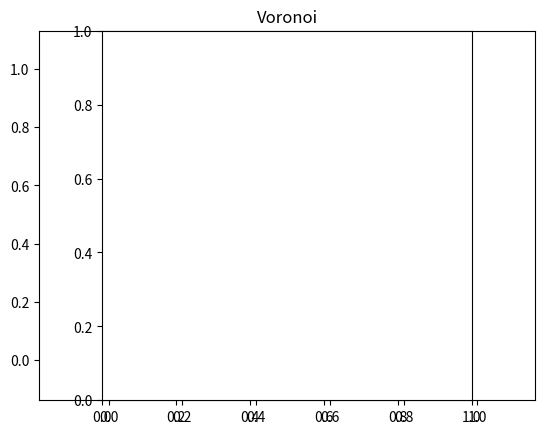

Write the Python code that produced this figure. (Note: this script raises an exception after producing the figure.)
"""
Analysis of Voronoi diagrams based on scipy.spatial.

class Voronoi: Compute and analyse Voronoi diagrams.
"""


import numpy as np
import scipy.spatial as ss


class Voronoi:
    """
    Voronoi diagram
    ---------------
    distances(): Nearest neighbor distances.
    ridge_lengths(): Length of Voronoi ridges between nearest neighbors.
    areas(): The areas of the Voronoi regions for each input point.
    point_types(): The type of Voronoi area (infinite, finite, inside)
    
    Convex hull
    -----------
    in_hull(): Test if points are within hull.
    
    Bootstrap Voronoi diagrams
    --------------------------
    random_points(): Generate random points.
    bootstrap(): Bootstrapped distances and areas for random point positions.

    Plotting
    --------
    plot_points(): Plot and optionally annotate the input points of the Voronoi diagram.
    plot_vertices(): Plot and optionally annotate the vertices of the Voronoi diagram.
    plot_distances(): Plot lines connecting the nearest neighbors in the Voronoi diagram.
    plot_ridges(): Plot the finite ridges of the Voronoi diagram.
    fill_regions(): Fill each finite region of the Voronoi diagram with a color.
    plot_hull(): Plot the hull line containing the input points.
    fill_hull(): Fill the hull containing the input points with a color.
    
    Usage
    -----
    Generate 20 random points in 2-D:
    '''
    import numpy as np
    points = np.random.rand(20, 2)
    '''
    
    Calculate the Voronoi diagram:
    '''
    import thunderfish.spatial as ss
    vor = ss.Voronoi(points)
    '''
    
    Compute nearest-neighbor distances and Voronoi areas:
    '''
    distance = vor.distances()
    areas = vor.areas()
    '''
    
    Plot Voronoi areas, distances and input points:
    '''
    import matplotlib.pyplot as plt
    vor.fill_regions(colors=['red', 'green', 'blue', 'orange', 'cyan'], alpha=0.3)
    vor.plot_distances(color='red')
    vor.plot_points(text='p%d', c='c', s=100)
    '''
    """
    
    def __init__(self, points, qhull_options=None):
        """
        Compute the Voronoi diagram and the convex hull for a set of points.

        Parameter
        ---------
        points: list of lists of floats
            List of point coordiantes.
        qhull_options: string or None
            Options to be passed on to QHull. From the manual:
            Qbb  - scale last coordinate to [0,m] for Delaunay triangulations
            Qc   - keep coplanar points with nearest facet      
            Qx   - exact pre-merges (skips coplanar and anglomaniacs facets)
            Qz   - add point-at-infinity to Delaunay triangulation
            QJn  - randomly joggle input in range [-n,n]
            Qs   - search all points for the initial simplex
            Qz   - add point-at-infinity to Voronoi diagram
            QGn  - Voronoi vertices if visible from point n, -n if not
            QVn  - Voronoi vertices for input point n, -n if not
            Default is: "Qbb Qc Qz Qx" for ndim > 4 and "Qbb Qc Qz" otherwise.
        """
        self.vor = ss.Voronoi(points, furthest_site=False, incremental=False,
                              qhull_options=qhull_options)
        self.hull = ss.Delaunay(points, furthest_site=False, incremental=False,
                                qhull_options=qhull_options)
        self.outer_hull = ss.Delaunay(np.vstack((self.vor.points, self.vor.vertices)),
                                      furthest_site=False, incremental=False,
                                      qhull_options=qhull_options)
        self.ndim = self.vor.ndim
        self.npoints = self.vor.npoints
        self.points = self.vor.points
        self.vertices = self.vor.vertices
        self.regions = self.vor.regions
        self.ridge_points = self.vor.ridge_points
        self.ridge_vertices = self.vor.ridge_vertices
        self.min_bound = self.vor.min_bound
        self.max_bound = self.vor.max_bound
        self.inside_vertices = self.in_hull(self.vertices)
        self.hull_vertices = self._flatten_simplices(self.hull.convex_hull)
        self.outer_hull_vertices = self._flatten_simplices(self.outer_hull.convex_hull)


    def _flatten_simplices(self, simplices):
        """
        Transforms list of simplex indices to list of vertex indices.

        For example, transforms the Delaunay.convex_hull to a list of points
        of the hull, that can then be easily plotted.

        Parameters
        ----------
        simplices: 2-D array of ints
            List of pairs of indices of points forming each ridge of a polygon.

        Returns
        -------
        indices: list of ints
            Indices of vertices of the polygon.
        """
        if len(simplices) == 0:
            return []
        indices = list(simplices[0])
        simplices = np.delete(simplices, 0, 0)
        while len(simplices) > 0:
            for i, s in enumerate(simplices):
                if indices[-1] in s:
                    if s[0] == indices[-1]:
                        indices.append(s[1])
                    else:
                        indices.append(s[0])
                    simplices = np.delete(simplices, i, 0)
                    break
        return indices


    def in_hull(self, p):
        """
        Test if points p are within hull.

        From http://stackoverflow.com/questions/16750618/whats-an-efficient-way-to-find-if-a-point-lies-in-the-convex-hull-of-a-point-cl/16898636#16898636

        Parameters
        ----------
        p: 2-D array
            Array of points to be tested.

        Returns
        -------
        inside: array of booleans
            For each point in p whether it is inside the hull.
        """
        inside = self.hull.find_simplex(p) >= 0
        return inside


    def remove_vertices_outside_hull(self):
        inside = self.in_hull(self.vertices)
        rm_inx = np.arange(len(vor.vertices))[~inside]
        vert_map = {-1: -1}
        c = 0
        for k in range(len(self.ridge_vertices)):
            if k in rm_inx:
                vert_map[k] = -1
            else:
                vert_map[k] = c
                c += 1
        self.vertices = np.delete(self.vertices, rm_inx, 0)
        for ridge in self.ridge_vertices:
            for k in range(len(ridge)):
                ridge[k] = vert_map[ridge[k]]
        for region in self.regions:
            for k in range(len(region)):
                region[k] = vert_map[region[k]]
        self.outer_hull = self.hull
        self.outer_hull_vertices = self.hull_vertices


    def distances(self):
        """
        Nearest neighbor distances.

        Returns
        -------
        distances: array of floats
            For each ridge in vor.ridge_points the distance of the two points
            that are separated by the ridge.
        """
        p1 = self.points[self.ridge_points[:,0]]
        p2 = self.points[self.ridge_points[:,1]]
        return ss.minkowski_distance(p1, p2)


    def point_types(self):
        """
        The type of the Voronoi regions for each input point.

        Returns
        -------
        points: array of ints
            For each point 1: finite region with all vertices inside hull, 0: finite regions,
                          -1: infinite regions
        """
        points = np.ones(len(self.vor.points), dtype=int)
        for i in range(len(self.vor.points)):
            for j, rp in enumerate(self.vor.ridge_points):
                if i in rp:
                    if not np.all(self.inside_vertices[self.vor.ridge_vertices[j]]) and\
                      points[i] > 0:
                        points[i] = 0
                    if not np.all(np.array(self.vor.ridge_vertices[j]) >= 0) and\
                      points[i] > -1:
                        points[i] = -1
        return points


    def ridge_lengths(self):
        """
        Length of Voronoi ridges between nearest neighbors.

        May be used, for example, as a weigth for distances().
        XXX How to deal wit infinite ridges?
        XXX How to deal with ridges with vertices outside the hull?

        Returns
        -------
        distances: array of floats
            The length of each ridge in vor.ridge_vertices.
            np.inf if vertex is unknown.
        """
        ridges = np.zeros(len(self.vor.ridge_vertices))
        for k, p in enumerate(self.vor.ridge_vertices):
            if np.all(np.array(p)>=0):
                p1 = self.vor.vertices[p[0]]
                p2 = self.vor.vertices[p[1]]
                ridges[k] = ss.minkowski_distance(p1, p2)
            else:
                ridges[k] = np.inf
        return ridges


    def ridge_areas(self):
        """
        For each ridge the triangular area of the Voronoi region
        spanned by the center point and the ridge.

        Note:
        -----
        Only two-dimensional data are processed, i.e. vor.ndim must be 2.

        Returns
        -------
        areas: array of floats
            For each ridge its corresponding triangular area.
            np.inf for infinite ridges.
        """
        ridges = self.ridge_lengths()
        heights = 0.5*self.distances()
        # area of a triangle:
        areas = 0.5*ridges*heights
        return areas

    
    def areas(self, mode='finite'):
        """
        The areas of the Voronoi regions for each input point.

        Note:
        -----
        Only two-dimensional data are processed, i.e. vor.ndim must be 2.

        Parameters
        ----------
        mode: string
            'full': Calculate area of finite Voronoi regions only,
                    set all other to np.nan.
            'inside': Calculate area of finite Voronoi regions
                      whose vertices are all inside the hull,
                      set all other to np.nan.
            'finite': Calculate area of all Voronoi regions. From infinite regions
                    only areas contributed by finite ridges are considered.
            'finite_inside': Calculate area of all Voronoi regions.
                    Consider only areas of finite ridges
                    whose vertices are all inside the hull.

        Returns
        -------
        areas: array of floats
            For each point its corresponding area.
        """
        ridge_areas = self.ridge_areas()
        areas = np.zeros(len(self.vor.points))
        if mode == 'inside':
            for i in range(len(self.vor.points)):
                a = 0.0
                for j, rp in enumerate(self.vor.ridge_points):
                    if i in rp:
                        if ridge_areas[j] != np.inf and \
                          np.all(self.inside_vertices[self.vor.ridge_vertices[j]]):
                            a += ridge_areas[j]
                        else:
                            a = np.nan
                            break
                areas[i] = a
        elif mode == 'full':
            for i in range(len(self.vor.points)):
                a = 0.0
                for j, rp in enumerate(self.vor.ridge_points):
                    if i in rp:
                        if ridge_areas[j] != np.inf:
                            a += ridge_areas[j]
                        else:
                            a = np.nan
                            break
                areas[i] = a
        elif mode == 'finite_inside':
            for i in range(len(self.vor.points)):
                a = 0.0
                for j, rp in enumerate(self.vor.ridge_points):
                    if i in rp and ridge_areas[j] != np.inf and \
                      np.all(self.inside_vertices[self.vor.ridge_vertices[j]]):
                        a += ridge_areas[j]
                areas[i] = a
        elif mode == 'finite':
            for i in range(len(self.vor.points)):
                a = 0.0
                for j, rp in enumerate(self.vor.ridge_points):
                    if i in rp and ridge_areas[j] != np.inf:
                        a += ridge_areas[j]
                areas[i] = a
        else:
            print('')            
            print('Voronoi.areas(): unknown value "%s" for the mode parameter:' % mode)
            print('Use one of the following values:')
            print('  full: Finite Voronoi regions only.')
            print('  inside: Finite Voronoi regions whose vertices are all inside the hull.')
            print('  finite: Use all areas corresponding to finite ridges.')
            print('  finite_inside: Use all areas corresponding to finite ridges whose vertices are all inside the hull.')
            print('')            
        return areas
    

    def random_points(self, n=None, mode='bbox'):
        """
        Generate random points.

        Parameters
        ----------
        n: int or None
            Number of random points to be generated.
            If None n is set to the number of points in the Voronoi diagram.
        mode: string
            'bbox' place points randomly in rectangular bounding box of the Voronoi diagram.
            'hull' place points randomly within hull of input data.

        Returns
        -------
        points: 2-D array
            List of randomly generated points.
        """
        # number of points:
        if n is None:
            n = self.npoints
        # get bounding box:
        min_bound = np.min(self.points, axis=0)
        max_bound = np.max(self.points, axis=0)
        # generate random points:
        points = np.zeros((0, self.ndim))
        while len(points) < n:
            # random points within bounding box:
            newpoints = np.random.rand(n/2, self.ndim)
            newpoints *= max_bound - min_bound
            newpoints += min_bound
            if mode == 'hull':
                # only take the ones within hull:
                inside = vor.in_hull(newpoints)
                points = np.vstack((points, newpoints[inside]))
            elif mode == 'bbox':
                points = np.vstack((points, newpoints))
            else:
                print('')            
                print('Voronoi.random_points(): unknown value "%s" for the mode parameter:' % mode)
                print('Use one of the following values:')
                print('  bbox: Place points within rectangular bounding box.')
                print('  hull: Place points inside the hull.')
                print('')
                return
        return points[:n]


    def bootstrap(self, n=1000, mode='bbox', area_mode='finite'):
        """
        Bootstrapped distances and areas for random point positions.

        Parameters
        ----------
        n: int
            The number of bootstraps.
        mode: string
            Mode string passed to random_points().
        area_mode: string
            Mode string passed to areas().

        Returns
        -------
        distances: list of 1-D array of floats
            The bootstrapped distances of nearest neighbors.
        areas: n x npoints array of floats
            The bootstrapped Voronoi areas.
        """
        distances = []
        areas = []
        for k in range(n):
            # random points:
            points = self.random_points(mode=mode)
            # Voronoi:
            vor = Voronoi(points)
            distances.append(vor.distances())
            areas.append(vor.areas(area_mode))
        return distances, np.array(areas)


    def plot_points(self, ax=None, text=None, text_offs=(0, 0.05), text_align='center',
                    **kwargs):
        """
        Plot and optionally annotate the input points of the Voronoi diagram.

        Parameter
        ---------
        ax: matplotlib.Axes or None
            The axes to be used for plotting. If None, then the current axes is used.
        text: string or None
            If not None the string that is placed at each point.
            A '%d' is replaced by the index of the point.
        text_offset: tuple of numbers
            The offset of the point labels.
        text_align: string
            The horizontal alignment of the point labels.
        **kwargs:
            Key-word arguments that are passed on to the matplotlib.scatter() function.
        """
        if ax is None:
            ax = plt.gca()
        ax.scatter(self.points[:,0], self.points[:,1], **kwargs)
        if text is not None:
            for i, p in enumerate(self.points):
                s = text
                if '%' in text:
                    s = text % i
                ax.text(p[0]+text_offs[0], p[1]+text_offs[1], s, ha=text_align)
        
    def plot_vertices(self, ax=None, text=None, text_offs=(0, 0.05), text_align='center',
                      **kwargs):
        """
        Plot and optionally annotate the vertices of the Voronoi diagram.

        Parameter
        ---------
        ax: matplotlib.Axes or None
            The axes to be used for plotting. If None, then the current axes is used.
        text: string or None
            If not None the string that is placed at each vertex.
            A '%d' is replaced by the index of the vertex.
        text_offset: tuple of numbers
            The offset of the vertex labels.
        text_align: string
            The horizontal alignment of the vertex labels.
        **kwargs:
            Key-word arguments that are passed on to the matplotlib.scatter() function.
        """
        if ax is None:
            ax = plt.gca()
        ax.scatter(self.vertices[:,0], self.vertices[:,1], **kwargs)
        if text is not None:
            for i, p in enumerate(self.vertices):
                s = text
                if '%' in text:
                    s = text % i
                ax.text(p[0]+text_offs[0], p[1]+text_offs[1], s, ha=text_align)

    def plot_distances(self, ax=None, **kwargs):
        """
        Plot lines connecting the nearest neighbors in the Voronoi diagram.

        Parameter
        ---------
        ax: matplotlib.Axes or None
            The axes to be used for plotting. If None, then the current axes is used.
        **kwargs:
            Key-word arguments that are passed on to the matplotlib.plot() function.
        """
        if ax is None:
            ax = plt.gca()
        for i, p in enumerate(self.ridge_points):
            ax.plot(self.points[p, 0], self.points[p, 1], **kwargs)

    def plot_ridges(self, ax=None, **kwargs):
        """
        Plot the finite ridges of the Voronoi diagram.

        Parameter
        ---------
        ax: matplotlib.Axes or None
            The axes to be used for plotting. If None, then the current axes is used.
        **kwargs:
            Key-word arguments that are passed on to the matplotlib.plot() function.
        """
        if ax is None:
            ax = plt.gca()
        for i, p in enumerate(self.ridge_vertices):
            if np.all(np.array(p)>=0):
                ax.plot(self.vertices[p, 0], self.vertices[p, 1], **kwargs)

    def fill_regions(self, ax=None, colors=None, **kwargs):
        """
        Fill each finite region of the Voronoi diagram with a color.

        See also http://stackoverflow.com/questions/20515554/colorize-voronoi-diagram
        and https://gist.github.com/pv/8036995

        Parameter
        ---------
        ax: matplotlib.Axes or None
            The axes to be used for plotting. If None, then the current axes is used.
        colors: list of colors or None
            If not None then these colors are used in turn to fill the regions.
        **kwargs:
            Key-word arguments that are passed on to the matplotlib.fill() function.
        """
        if ax is None:
            ax = plt.gca()
        c = 0
        for region in self.regions:
            if not -1 in region:
                polygon = self.vertices[region]
                if len(polygon) > 0:
                    c += 1
                    if colors is None:
                        ax.fill(polygon[:, 0], polygon[:, 1], **kwargs)
                    else:
                        ax.fill(polygon[:, 0], polygon[:, 1],
                                color=colors[c % len(colors)], **kwargs)
        
    def plot_hull(self, ax=None, **kwargs):
        """
        Plot the hull line containing the input points.

        Parameter
        ---------
        ax: matplotlib.Axes or None
            The axes to be used for plotting. If None, then the current axes is used.
        **kwargs:
            Key-word arguments that are passed on to the matplotlib.plot() function.
        """
        if ax is None:
            ax = plt.gca()
        ax.plot(self.hull.points[self.hull_vertices, 0],
                self.hull.points[self.hull_vertices, 1], **kwargs)

    def fill_hull(self, ax=None, **kwargs):
        """
        Fill the hull containing the input points with a color.

        Parameter
        ---------
        ax: matplotlib.Axes or None
            The axes to be used for plotting. If None, then the current axes is used.
        **kwargs:
            Key-word arguments that are passed on to the matplotlib.fill() function.
        """
        if ax is None:
            ax = plt.gca()
        ax.fill(self.hull.points[self.hull_vertices, 0],
                self.hull.points[self.hull_vertices, 1], **kwargs)
        
    def plot_outer_hull(self, ax=None, **kwargs):
        """
        Plot the hull line containing the input points and the vertices of the Voronoi diagram.

        Parameter
        ---------
        ax: matplotlib.Axes or None
            The axes to be used for plotting. If None, then the current axes is used.
        **kwargs:
            Key-word arguments that are passed on to the matplotlib.plot() function.
        """
        if ax is None:
            ax = plt.gca()
        ax.plot(self.outer_hull.points[self.outer_hull_vertices, 0],
                self.outer_hull.points[self.outer_hull_vertices, 1], **kwargs)

    def fill_outer_hull(self, ax=None, **kwargs):
        """
        Fill the hull containing the input points and the vertices of the Voronoi diagram.

        Parameter
        ---------
        ax: matplotlib.Axes or None
            The axes to be used for plotting. If None, then the current axes is used.
        **kwargs:
            Key-word arguments that are passed on to the matplotlib.fill() function.
        """
        if ax is None:
            ax = plt.gca()
        ax.fill(self.outer_hull.points[self.outer_hull_vertices, 0],
                self.outer_hull.points[self.outer_hull_vertices, 1], **kwargs)

        
if __name__ == "__main__":
    import matplotlib.pyplot as plt
    from matplotlib.collections import PolyCollection
    
    print("Checking voronoi module ...")

    # generate random points:
    rs = np.random.randint(0xffffffff)
    #rs = 3550922155
    print('random seed: %ld' % rs)
    np.random.seed(rs)
    n = 10
    points = np.random.rand(n, 2)
    
    # calculate Voronoi diagram:
    vor = Voronoi(points)
    
    # what we get is:
    print('dimension: %d' % vor.ndim)
    print('number of points: %d' % vor.npoints)
    print('points enclosing ridges:')
    print(vor.ridge_points)
    print('distances of nearest neighbors:')
    print(vor.distances())
    print('length of corresponding ridges:')
    print(vor.ridge_lengths())
    print('area of corresponding triangles:')
    print(vor.ridge_areas())
    print('Voronoi area of each point (full):')
    print(vor.areas('full'))
    print('Voronoi area of each point (inside):')
    print(vor.areas('inside'))
    print('Voronoi area of each point (finite):')
    print(vor.areas('finite'))
    print('Voronoi area of each point (finite_inside):')
    print(vor.areas('finite_inside'))
    print('Type of Voronoi area of each point:')
    print(vor.point_types())

    # plot Voronoi diagram:
    plt.title('Voronoi')
    #vor.fill_outer_hull(color='black', alpha=0.2)
    #vor.plot_outer_hull(color='m', lw=2)
    vor.fill_hull(color='black', alpha=0.1)
    #vor.plot_hull(color='r', lw=2)
    vor.fill_regions(colors=['red', 'green', 'blue', 'orange', 'cyan'], alpha=0.3)
    vor.plot_distances(color='red')
    vor.plot_points(text='p%d', c='c', s=100)
    vor.plot_ridges(c='g', lw=2)
    vor.plot_vertices(text='v%d', c='r', s=60)
    plt.xlim(vor.min_bound[0]-0.2, vor.max_bound[0]+0.2)
    plt.ylim(vor.min_bound[1]-0.2, vor.max_bound[1]+0.2)
    plt.axes().set_aspect('equal')

    """
    vor.remove_vertices_outside_hull()
    plt.figure()
    plt.title('Voronoi inside hull')
    vor.fill_hull(color='black', alpha=0.2)
    vor.plot_hull(color='r', lw=2)
    vor.fill_regions(colors=['red', 'green', 'blue', 'orange', 'cyan'], alpha=0.3)
    vor.plot_points(text='p%d', c='c', s=100)
    vor.plot_ridges(c='g', lw=2)
    vor.plot_vertices(text='v%d', c='r', s=60)
    #plt.xlim(vor.min_bound[0]-0.5, vor.max_bound[0]+0.5)
    #plt.ylim(vor.min_bound[1]-0.5, vor.max_bound[1]+0.5)
    plt.axes().set_aspect('equal')
    """

    # bootstrap:
    print('bootstrap bounding box ...')
    db, ab = vor.bootstrap(mode='bbox', area_mode='finite')
    print('bootstrap hull ...')
    dd, ad = vor.bootstrap(mode='hull', area_mode='finite')
    print('... done.')

    plt.figure()
    plt.subplot(2, 2, 1)
    plt.hist([d for dd in db for d in dd], 50)
    plt.title('bootstrap bounding box')
    plt.xlabel('distance')
    plt.subplot(2, 2, 2)
    plt.hist(ab.ravel(), bins=np.arange(0, 0.2, 0.005))
    plt.title('bootstrap bounding box')
    plt.xlabel('area')
    plt.subplot(2, 2, 3)
    plt.hist([d for dd in db for d in dd], 50)
    plt.title('bootstrap hull')
    plt.xlabel('distance')
    plt.subplot(2, 2, 4)
    plt.hist(ad.ravel(), bins=np.arange(0, 0.2, 0.005))
    plt.title('bootstrap hull')
    plt.xlabel('area')
    plt.tight_layout()

    plt.show()
